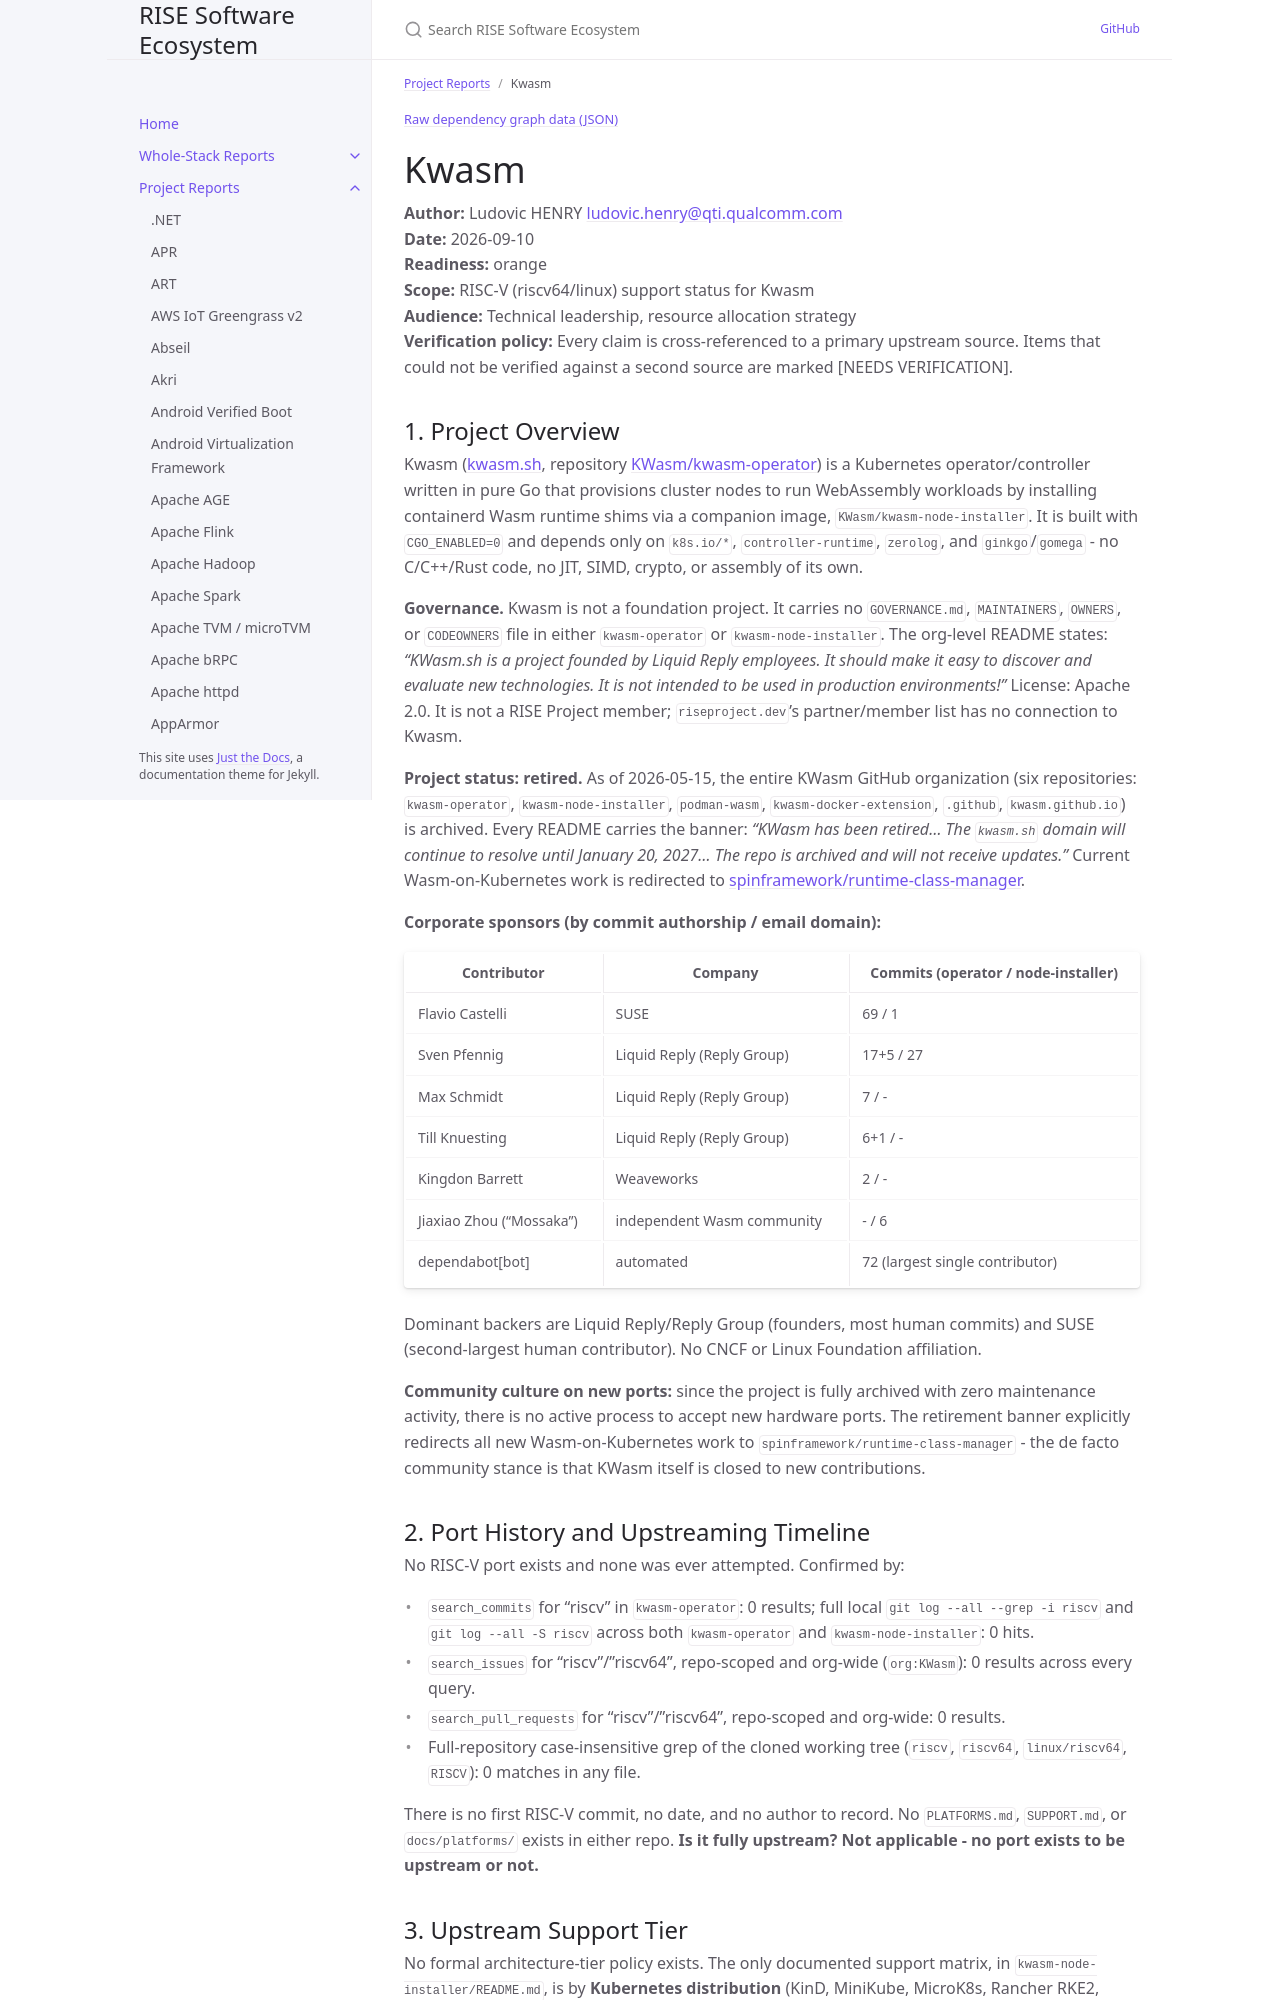

repository: riseproject-dev/sw-ecosystem · page: project-reports/kwasm.html · generator: jekyll

---
title: Kwasm
parent: Project Reports
color: orange
---

{% include dependency-graph.html slug="dependencies" subset="kwasm" %}

# Kwasm

**Author:** Ludovic HENRY <ludovic.henry@qti.qualcomm.com><br/>
**Date:** 2026-09-10<br/>
**Readiness:** orange<br/>
**Scope:** RISC-V (riscv64/linux) support status for Kwasm<br/>
**Audience:** Technical leadership, resource allocation strategy<br/>
**Verification policy:** Every claim is cross-referenced to a primary upstream source. Items that could not be verified against a second source are marked [NEEDS VERIFICATION].<br/>

## 1. Project Overview

Kwasm ([kwasm.sh](https://kwasm.sh/), repository [KWasm/kwasm-operator](https://github.com/KWasm/kwasm-operator)) is a Kubernetes operator/controller written in pure Go that provisions cluster nodes to run WebAssembly workloads by installing containerd Wasm runtime shims via a companion image, `KWasm/kwasm-node-installer`. It is built with `CGO_ENABLED=0` and depends only on `k8s.io/*`, `controller-runtime`, `zerolog`, and `ginkgo`/`gomega` - no C/C++/Rust code, no JIT, SIMD, crypto, or assembly of its own.

**Governance.** Kwasm is not a foundation project. It carries no `GOVERNANCE.md`, `MAINTAINERS`, `OWNERS`, or `CODEOWNERS` file in either `kwasm-operator` or `kwasm-node-installer`. The org-level README states: *"KWasm.sh is a project founded by Liquid Reply employees. It should make it easy to discover and evaluate new technologies. It is not intended to be used in production environments!"* License: Apache 2.0. It is not a RISE Project member; `riseproject.dev`'s partner/member list has no connection to Kwasm.

**Project status: retired.** As of 2026-05-15, the entire KWasm GitHub organization (six repositories: `kwasm-operator`, `kwasm-node-installer`, `podman-wasm`, `kwasm-docker-extension`, `.github`, `kwasm.github.io`) is archived. Every README carries the banner: *"KWasm has been retired... The `kwasm.sh` domain will continue to resolve until January 20, 2027... The repo is archived and will not receive updates."* Current Wasm-on-Kubernetes work is redirected to [spinframework/runtime-class-manager](https://github.com/spinframework/runtime-class-manager).

**Corporate sponsors (by commit authorship / email domain):**

| Contributor | Company | Commits (operator / node-installer) |
|---|---|---|
| Flavio Castelli | SUSE | 69 / 1 |
| Sven Pfennig | Liquid Reply (Reply Group) | 17+5 / 27 |
| Max Schmidt | Liquid Reply (Reply Group) | 7 / - |
| Till Knuesting | Liquid Reply (Reply Group) | 6+1 / - |
| Kingdon Barrett | Weaveworks | 2 / - |
| Jiaxiao Zhou ("Mossaka") | independent Wasm community | - / 6 |
| dependabot[bot] | automated | 72 (largest single contributor) |

Dominant backers are Liquid Reply/Reply Group (founders, most human commits) and SUSE (second-largest human contributor). No CNCF or Linux Foundation affiliation.

**Community culture on new ports:** since the project is fully archived with zero maintenance activity, there is no active process to accept new hardware ports. The retirement banner explicitly redirects all new Wasm-on-Kubernetes work to `spinframework/runtime-class-manager` - the de facto community stance is that KWasm itself is closed to new contributions.

## 2. Port History and Upstreaming Timeline

No RISC-V port exists and none was ever attempted. Confirmed by:

- `search_commits` for "riscv" in `kwasm-operator`: 0 results; full local `git log --all --grep -i riscv` and `git log --all -S riscv` across both `kwasm-operator` and `kwasm-node-installer`: 0 hits.
- `search_issues` for "riscv"/"riscv64", repo-scoped and org-wide (`org:KWasm`): 0 results across every query.
- `search_pull_requests` for "riscv"/"riscv64", repo-scoped and org-wide: 0 results.
- Full-repository case-insensitive grep of the cloned working tree (`riscv`, `riscv64`, `linux/riscv64`, `RISCV`): 0 matches in any file.

There is no first RISC-V commit, no date, and no author to record. No `PLATFORMS.md`, `SUPPORT.md`, or `docs/platforms/` exists in either repo. **Is it fully upstream? Not applicable - no port exists to be upstream or not.**
